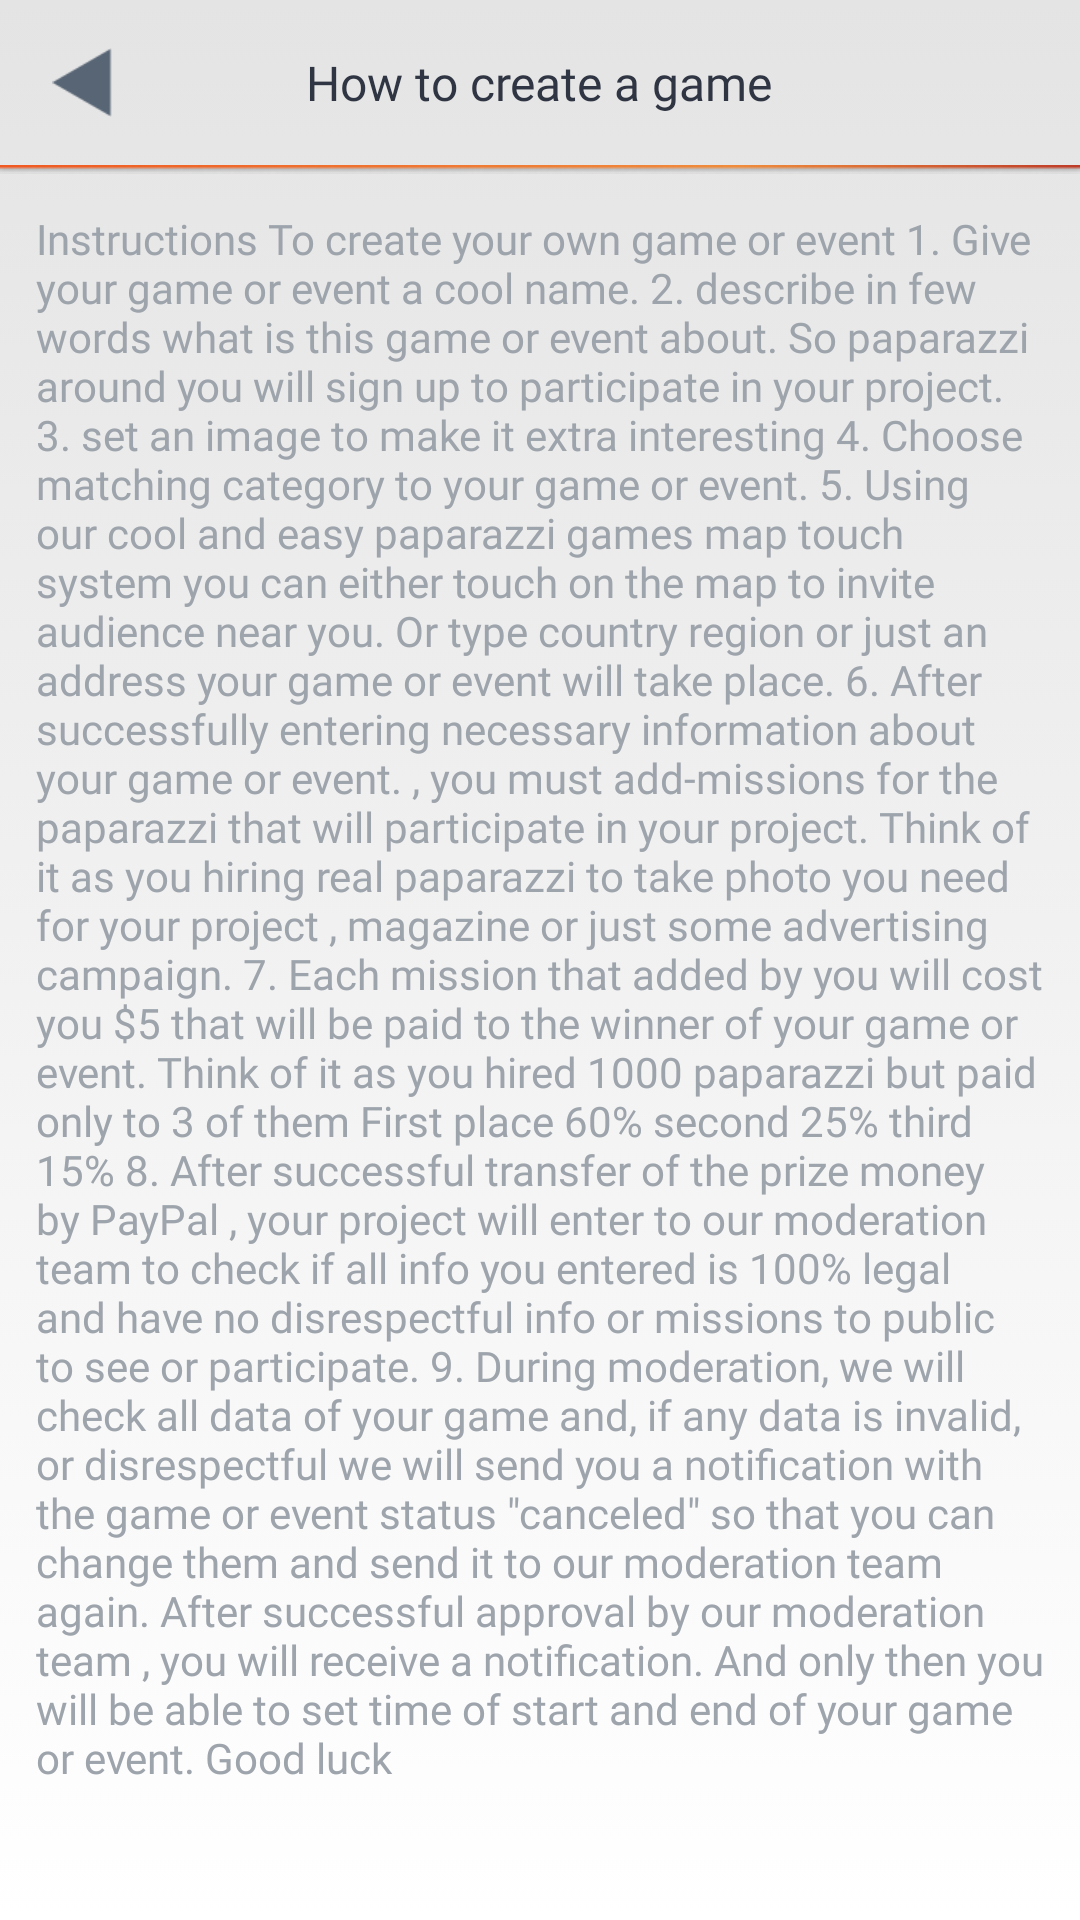

Android layout source for this screen:
<!-- AndroidManifest.xml: application theme AppTheme -->
<!-- res/layout/activity_create_info.xml -->
<?xml version="1.0" encoding="utf-8"?>
<android.support.constraint.ConstraintLayout xmlns:android="http://schemas.android.com/apk/res/android"
    xmlns:app="http://schemas.android.com/apk/res-auto"
    xmlns:tools="http://schemas.android.com/tools"
    android:layout_width="match_parent"
    android:layout_height="match_parent"
    android:background="@drawable/bggradient"
    tools:context="com.game.xogame.views.create.CreateInfoActivity">

    <LinearLayout
        android:id="@+id/linearLayout5"
        android:layout_width="match_parent"
        android:layout_height="wrap_content"
        android:orientation="vertical"
        app:layout_constraintEnd_toEndOf="parent"
        app:layout_constraintStart_toStartOf="parent"
        app:layout_constraintTop_toTopOf="parent">

        <RelativeLayout
            android:id="@+id/linearLayout55"
            android:layout_width="match_parent"
            android:layout_height="wrap_content"
            android:orientation="horizontal"
            app:layout_constraintEnd_toEndOf="parent"
            app:layout_constraintStart_toStartOf="parent"
            app:layout_constraintTop_toTopOf="parent">


            <ImageView
                android:id="@+id/imageView"
                android:layout_width="55dp"
                android:layout_height="55dp"
                android:layout_alignParentStart="true"
                android:adjustViewBounds="true"
                android:cropToPadding="true"
                android:paddingLeft="16dp"
                android:paddingTop="16dp"
                android:paddingRight="16dp"
                android:paddingBottom="16dp"
                android:src="@drawable/setting_back"
                tools:ignore="ContentDescription" />

            <TextView
                android:id="@+id/textView"
                android:layout_width="wrap_content"
                android:layout_height="55dp"
                android:layout_centerHorizontal="true"
                android:layout_marginLeft="55dp"
                android:layout_marginRight="55dp"
                android:fontFamily="@font/roboto_regular"
                android:gravity="center_vertical"
                android:text="@string/activityCreate_howCreate"
                android:textAlignment="center"
                android:textColor="#2F3542"
                android:textSize="16dp"
                tools:ignore="RelativeOverlap" />

        </RelativeLayout>

        <ImageView
            android:id="@+id/imageView2"
            android:layout_width="match_parent"
            android:layout_height="wrap_content"
            android:adjustViewBounds="true"
            android:cropToPadding="true"
            android:scaleType="fitXY"
            android:src="@drawable/profile_line"
            tools:ignore="ContentDescription" />
    </LinearLayout>



    <ScrollView
        android:layout_width="match_parent"
        android:layout_height="0dp"
        app:layout_constraintBottom_toBottomOf="parent"
        app:layout_constraintEnd_toEndOf="parent"
        app:layout_constraintStart_toStartOf="parent"
        app:layout_constraintTop_toBottomOf="@+id/linearLayout5">

        <TextView
            android:id="@+id/textView34"
            android:layout_width="match_parent"
            android:layout_height="wrap_content"
            android:layout_marginStart="12dp"
            android:layout_marginTop="12dp"
            android:layout_marginEnd="12dp"
            android:layout_marginBottom="12dp"
            android:fontFamily="@font/roboto_regular"
            android:text="@string/activityCreateInfo_info"
            android:textColor="#9EA4AC"
            android:textSize="14dp"
            app:layout_constraintBottom_toBottomOf="parent"
            app:layout_constraintEnd_toEndOf="parent"
            app:layout_constraintStart_toStartOf="parent"
            app:layout_constraintTop_toBottomOf="@+id/linearLayout5"
            app:layout_constraintVertical_bias="0.0" />
    </ScrollView>

</android.support.constraint.ConstraintLayout>
<!-- resources referenced by this layout -->
<resources>
  <!-- drawable bggradient (drawable) -->
  <?xml version="1.0" encoding="utf-8"?>
  <selector xmlns:android="http://schemas.android.com/apk/res/android">
      <item>
          <shape>
              <gradient
                  android:angle="270"
                  android:startColor="#e4e4e4"
                  android:endColor="#FFFFFF"
                  android:type="linear" />
          </shape>
      </item>
  </selector>
  <!-- drawable profile_line: png bitmap (drawable, 822 bytes) -->
  <!-- drawable setting_back: png bitmap (drawable, 1509 bytes) -->
  <string name="activityCreateInfo_info">Instructions To create your own game or event   1. Give your game or event a cool name.  2. describe in few words what is this game or event about. So paparazzi around you will sign up to participate in your project.    3. set an image to make it extra interesting   4. Choose matching category to your game or event.    5. Using our cool and easy paparazzi games map touch system you can either touch on the map to invite audience near you.  Or type country region or just an address your game or event will take place.    6.  After successfully entering necessary information about your game or event. , you must add-missions for the paparazzi that will participate in your project. Think of it as you hiring real paparazzi to take photo you need for your project , magazine or just some advertising campaign.  7. Each mission that added by you will cost you $5 that will be paid to the winner of your game or event.  Think of it as you hired 1000 paparazzi but paid only to 3 of them   First place 60% second 25% third 15%   8. After successful transfer of the prize money by PayPal , your project will enter to our moderation team to check if all info you entered is 100% legal and have no disrespectful info or missions to public to see or participate.  9. During moderation, we will check all data of your game and, if any data is invalid, or disrespectful we will send you a notification with the game or event status \"canceled\" so that you can change them and send it to our moderation team again. After successful approval by our  moderation team , you will receive a notification. And only then you will be able to set time of start and end of your game or event.    Good luck</string>
  <string name="activityCreate_howCreate">How to create a game</string>
  <style name="AppTheme" parent="Theme.AppCompat.NoActionBar">
      </style>
</resources>
